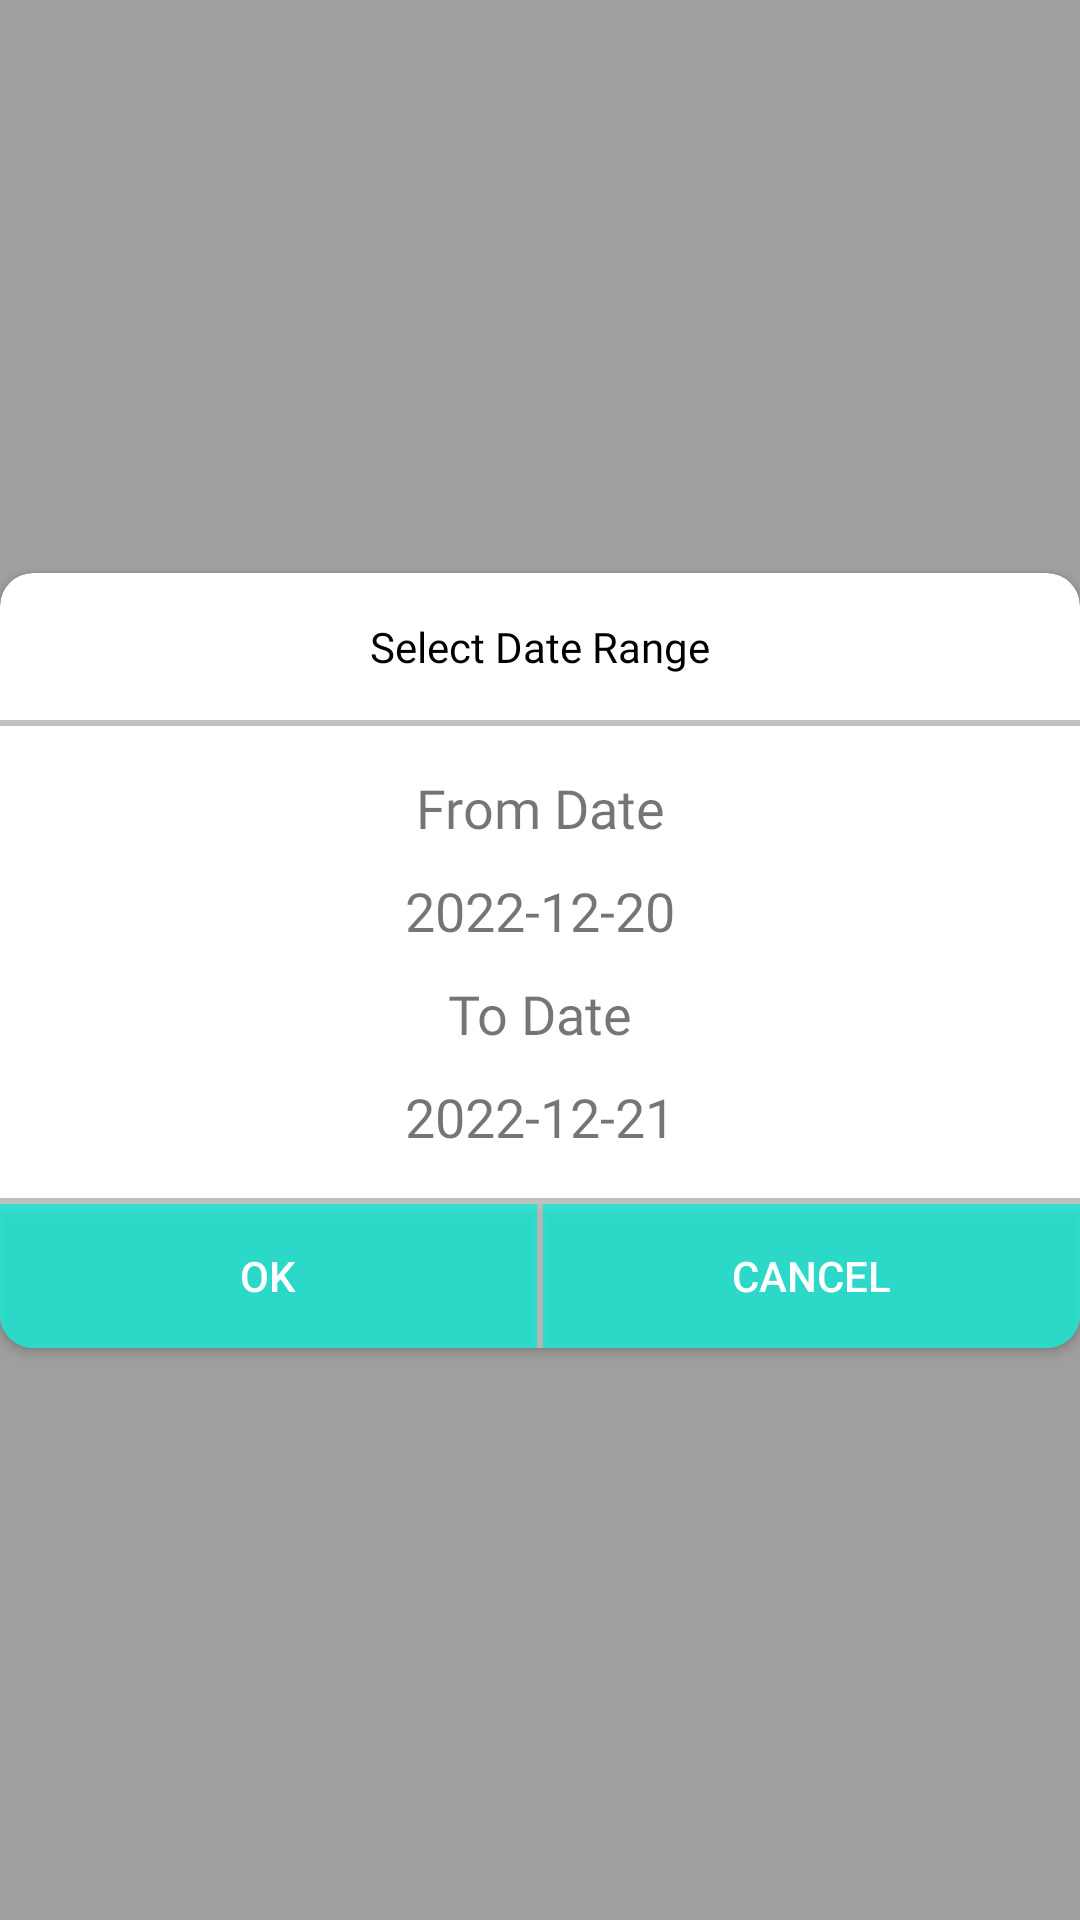

The Android layout XML behind this screen, and the referenced resources:
<!-- AndroidManifest.xml: application theme Theme.MyMapApplication -->
<!-- res/layout/date_picker_layout.xml -->
<?xml version="1.0" encoding="utf-8"?>
<androidx.constraintlayout.widget.ConstraintLayout xmlns:android="http://schemas.android.com/apk/res/android"
xmlns:app="http://schemas.android.com/apk/res-auto"
xmlns:tools="http://schemas.android.com/tools"
android:layout_width="match_parent"
android:layout_height="match_parent"
tools:ignore="MissingDefaultResource"
android:background="#60000000"
    >

<androidx.cardview.widget.CardView
    android:layout_width="match_parent"
    android:layout_height="wrap_content"
    app:cardCornerRadius="11dp"
    app:layout_constraintBottom_toBottomOf="parent"
    app:layout_constraintLeft_toLeftOf="parent"
    app:layout_constraintRight_toRightOf="parent"
    app:layout_constraintTop_toTopOf="parent"
    android:background="@color/white"
    >
    <LinearLayout
        android:layout_width="match_parent"
        android:layout_height="match_parent"
        android:orientation="vertical">

        <TextView
            android:id="@+id/popupTitle"
            android:layout_width="match_parent"
            android:layout_height="wrap_content"
            android:text="Select Date Range"
            android:textColor="@color/black"
            android:fontFamily="@font/epilogue_regular"
            android:textSize="14sp"
            android:layout_margin="15dp"
            android:layout_gravity="center_horizontal"
            android:textAlignment="center"
            />

        <View
            android:layout_width="match_parent"
            android:layout_height="2dp"
            android:background="#c0c0c0"/>

        <LinearLayout
            android:layout_width="match_parent"
            android:layout_height="wrap_content"
            android:orientation="vertical"
            tools:ignore="MissingConstraints"
            android:paddingTop="10dp"
            android:paddingBottom="10dp"
            >

            <TextView
                android:id="@+id/fromDateLabel"
                android:layout_width="match_parent"
                android:layout_height="wrap_content"
                android:text="From Date"
                android:gravity="center"
                android:fontFamily="@font/epilogue_bold"
                android:textSize="18dp"
                android:layout_margin="5dp"
                />

            <TextView
                android:id="@+id/fromDateTextView"
                android:layout_width="match_parent"
                android:layout_height="wrap_content"
                android:text="2022-12-20"
                android:gravity="center"
                android:fontFamily="@font/epilogue_regular"
                android:textSize="18dp"
                android:layout_margin="5dp"
                />


            <TextView
                android:id="@+id/toDateLabel"
                android:layout_width="match_parent"
                android:layout_height="wrap_content"
                android:text="To Date"
                android:gravity="center"
                android:fontFamily="@font/epilogue_bold"
                android:textSize="18dp"
                android:layout_margin="5dp"
                />

            <TextView
                android:id="@+id/toDateTextView"
                android:layout_width="match_parent"
                android:layout_height="wrap_content"
                android:text="2022-12-21"
                android:gravity="center"
                android:fontFamily="@font/epilogue_regular"
                android:textSize="18dp"
                android:layout_margin="5dp"
                />

            <TextView
                android:id="@+id/leaveReason"
                android:layout_width="match_parent"
                android:layout_height="wrap_content"
                android:text="Reason For Leave"
                android:gravity="center"
                android:fontFamily="@font/epilogue_bold"
                android:textSize="18dp"
                android:layout_margin="5dp"
                android:visibility="gone"
                />

            <EditText
                android:id="@+id/leaveReasonEditText"
                android:layout_width="match_parent"
                android:layout_height="wrap_content"
                android:ems="10"
                android:gravity="start|top"
                android:layout_margin="5dp"
                android:hint="personal leave"
                android:inputType="textMultiLine"
                android:visibility="gone"/>


        </LinearLayout>

        

        <View
            android:layout_width="match_parent"
            android:layout_height="2dp"
            android:background="#c0c0c0"/>

        <LinearLayout
            android:layout_width="match_parent"
            android:layout_height="wrap_content"
            >
            <Button
                android:id="@+id/okAlertButton"
                android:layout_width="match_parent"
                android:layout_height="wrap_content"
                android:background="@color/colorButton"
                android:textColor="@color/white"
                android:text="OK"
                android:layout_weight="1"
                />
            <View
                android:layout_width="2dp"
                android:layout_height="match_parent"
                android:background="#c0c0c0"/>
            <Button
                android:id="@+id/cancelAlertButton"
                android:layout_width="match_parent"
                android:layout_height="wrap_content"
                android:layout_weight="1"
                android:textColor="@color/white"
                android:background="@color/colorButton"
                android:text="CANCEL" />
        </LinearLayout>
    </LinearLayout>

</androidx.cardview.widget.CardView>
</androidx.constraintlayout.widget.ConstraintLayout>


<!-- resources referenced by this layout -->
<resources>
  <color name="black">#FF000000</color>
  <color name="colorButton">#CC03DAC5</color>
  <color name="white">#FFFFFFFF</color>
  <style name="Theme.MyMapApplication" parent="Theme.MaterialComponents.DayNight.DarkActionBar">
          
          <item name="colorPrimary">@color/colorButton</item>
          <item name="colorPrimaryVariant">@color/white</item>
          <item name="colorOnPrimary">@color/white</item>
          
          <item name="colorSecondary">@color/teal_200</item>
          <item name="colorSecondaryVariant">@color/teal_700</item>
          <item name="colorOnSecondary">@color/black</item>
          
          <item name="android:statusBarColor">?attr/colorPrimaryVariant</item>
          
          
          <item name="colorPrimaryDark">@color/colorPrimaryDark</item>
          <item name="colorAccent">@color/colorAccent</item>
      </style>
  <color name="teal_200">#FF03DAC5</color>
  <color name="teal_700">#FF018786</color>
  <color name="colorPrimaryDark">#00467C</color>
  <color name="colorAccent">#03DAC5</color>
</resources>
